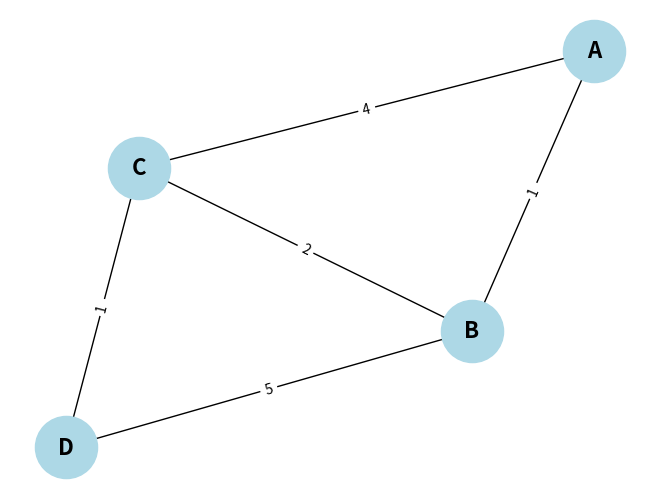

This figure's Python source:
import sys
import matplotlib.pyplot as plt
import networkx as nx

class MinHeap:
    def __init__(self):
        self.heap = []
        self.positions = {}

    def is_empty(self):
        return len(self.heap) == 0

    def insert(self, key, value):
        if key in self.positions:
            self.decrease_key(key, value)
        else:
            self.heap.append((key, value))
            self.positions[key] = len(self.heap) - 1
            self._sift_up(len(self.heap) - 1)

    def extract_min(self):
        if len(self.heap) == 0:
            return None
        root = self.heap[0]
        last_node = self.heap.pop()
        if len(self.heap) > 0:
            self.heap[0] = last_node
            self.positions[last_node[0]] = 0
            self._sift_down(0)
        del self.positions[root[0]]
        return root

    def decrease_key(self, key, new_value):
        if key in self.positions:
            index = self.positions[key]
            self.heap[index] = (key, new_value)
            self._sift_up(index)

    def _sift_up(self, index):
        while index > 0:
            parent = (index - 1) // 2
            if self.heap[index][1] < self.heap[parent][1]:
                self.heap[index], self.heap[parent] = self.heap[parent], self.heap[index]
                self.positions[self.heap[index][0]] = index
                self.positions[self.heap[parent][0]] = parent
                index = parent
            else:
                break

    def _sift_down(self, index):
        size = len(self.heap)
        while index < size:
            smallest = index
            left = 2 * index + 1
            right = 2 * index + 2
            if left < size and self.heap[left][1] < self.heap[smallest][1]:
                smallest = left
            if right < size and self.heap[right][1] < self.heap[smallest][1]:
                smallest = right
            if smallest != index:
                self.heap[index], self.heap[smallest] = self.heap[smallest], self.heap[index]
                self.positions[self.heap[index][0]] = index
                self.positions[self.heap[smallest][0]] = smallest
                index = smallest
            else:
                break

class Graph:
    def __init__(self):
        self.edges = {}

    def add_edge(self, u, v, weight):
        if u not in self.edges:
            self.edges[u] = []
        if v not in self.edges:
            self.edges[v] = []
        self.edges[u].append((v, weight))
        self.edges[v].append((u, weight))  # Якщо граф неорієнтований

    def dijkstra(self, start):
        distances = {vertex: float('infinity') for vertex in self.edges}
        distances[start] = 0
        min_heap = MinHeap()
        min_heap.insert(start, 0)

        while not min_heap.is_empty():
            current_vertex, current_distance = min_heap.extract_min()

            if current_distance > distances[current_vertex]:
                continue

            for neighbor, weight in self.edges[current_vertex]:
                distance = current_distance + weight
                if distance < distances[neighbor]:
                    distances[neighbor] = distance
                    if neighbor in min_heap.positions:
                        min_heap.decrease_key(neighbor, distance)
                    else:
                        min_heap.insert(neighbor, distance)

        return distances

    def draw(self):
        G = nx.Graph()
        for node in self.edges:
            for neighbor, weight in self.edges[node]:
                G.add_edge(node, neighbor, weight=weight)

        pos = nx.spring_layout(G)
        labels = nx.get_edge_attributes(G, 'weight')
        nx.draw(G, pos, with_labels=True, node_color='lightblue', node_size=2000, font_size=16, font_weight='bold')
        nx.draw_networkx_edge_labels(G, pos, edge_labels=labels)
        plt.show()

# Приклад використання
graph = Graph()
graph.add_edge('A', 'B', 1)
graph.add_edge('A', 'C', 4)
graph.add_edge('B', 'C', 2)
graph.add_edge('B', 'D', 5)
graph.add_edge('C', 'D', 1)

start_vertex = 'A'
distances = graph.dijkstra(start_vertex)

print(f"Shortest distances from {start_vertex}:")
for vertex, distance in distances.items():
    print(f"Distance to {vertex}: {distance}")

# Візуалізація графа
graph.draw()
